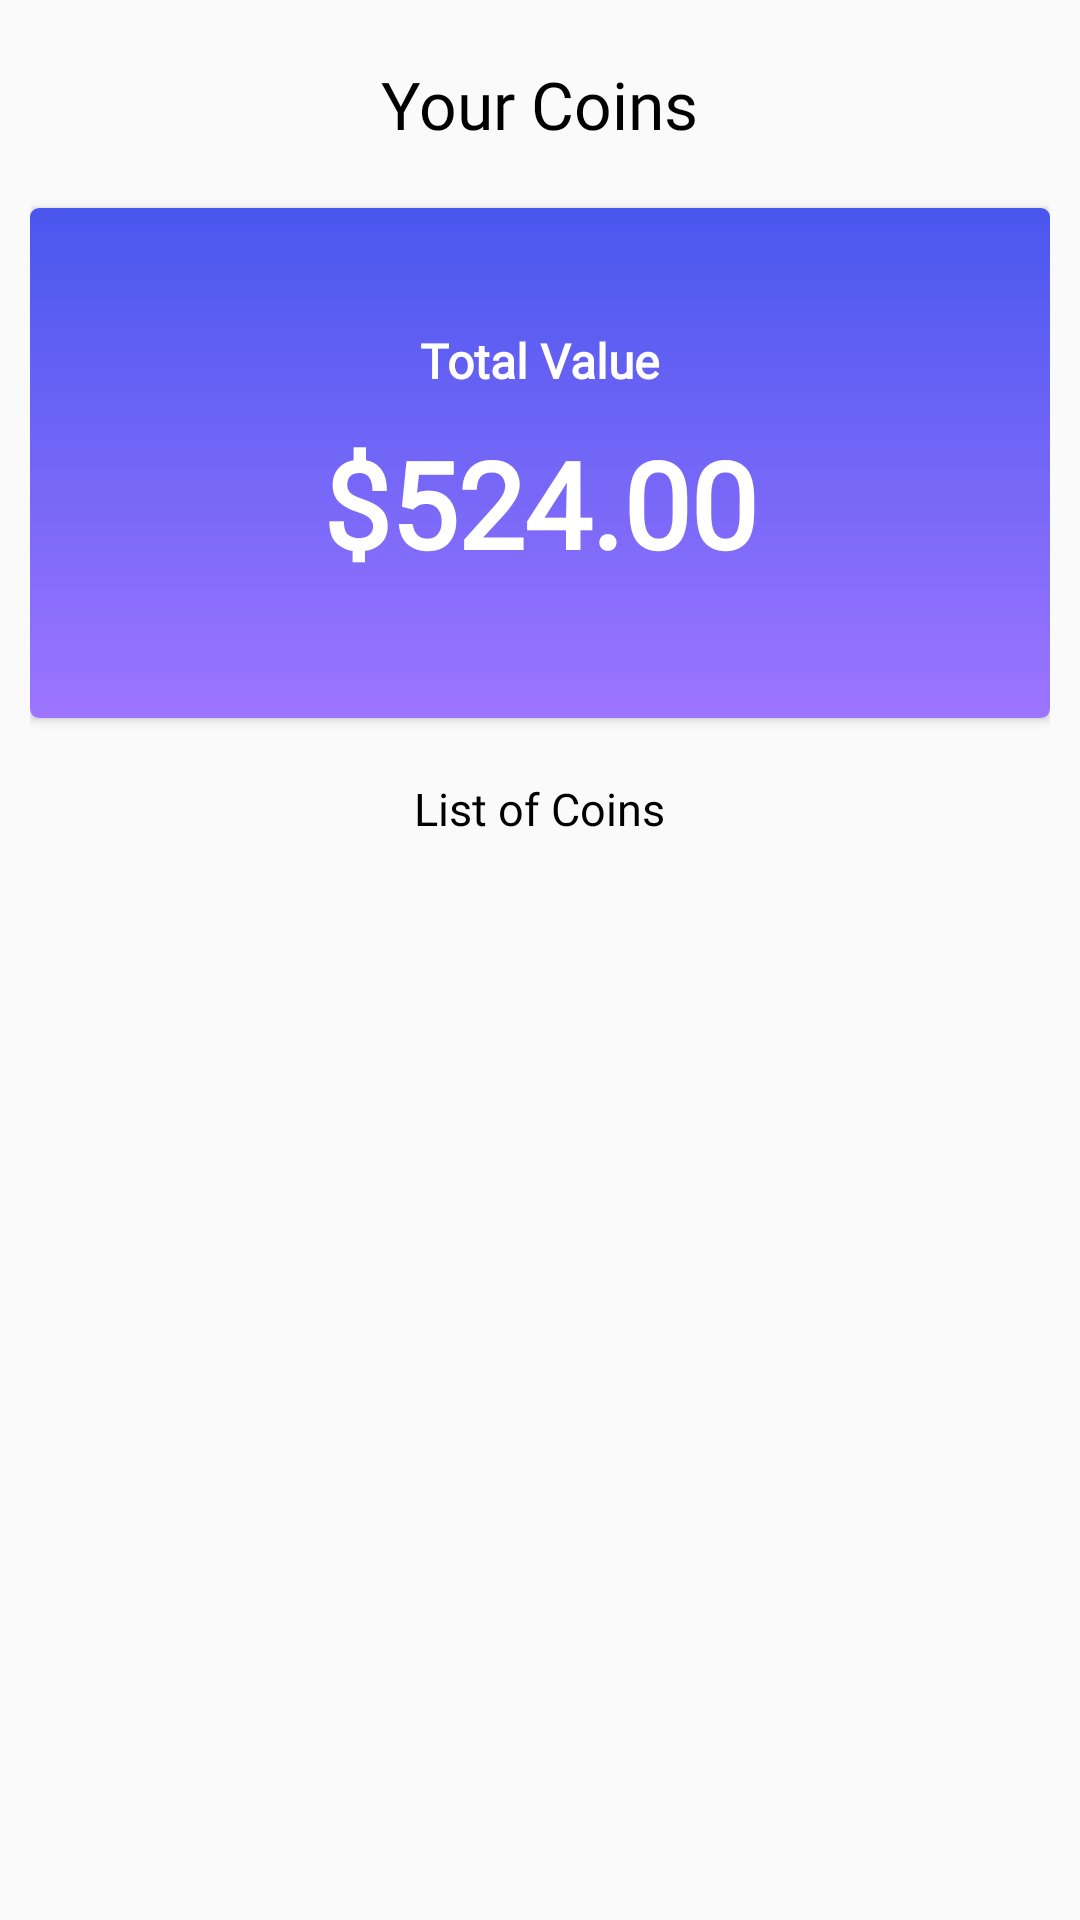

Produce the Android XML layout that renders to this screen, including the resource entries it uses.
<!-- AndroidManifest.xml: application theme Theme.StockTracker -->
<!-- res/layout/header.xml -->
<?xml version="1.0" encoding="utf-8"?>
<RelativeLayout xmlns:android="http://schemas.android.com/apk/res/android"
    xmlns:app="http://schemas.android.com/apk/res-auto"
    android:layout_width="match_parent"
    android:layout_height="300dp"
    android:padding="10dp"
    android:background="#fafafa">

    <TextView
        android:id="@+id/textView8"
        android:layout_width="wrap_content"
        android:layout_height="wrap_content"
        android:text="Your Coins"
        android:textColor="@color/black"
        android:textSize="22sp"
        android:fontFamily="@font/antic_slab"
        android:layout_marginTop="10dp"
        android:layout_centerHorizontal="true"
        android:layout_marginBottom="20dp"/>

    <androidx.cardview.widget.CardView
        android:layout_width="match_parent"
        android:layout_height="170dp"
        android:layout_below="@+id/textView8"
        app:cardCornerRadius="3dp"
        android:id="@+id/cardView">

       <RelativeLayout
           android:layout_height="match_parent"
           android:layout_width="match_parent"
           android:background="@drawable/gradient_drawable">
           <TextView
               android:id="@+id/textView13"
               android:layout_width="wrap_content"
               android:layout_height="wrap_content"
               android:text="Total Value"
               android:textSize="16sp"
               android:textColor="@color/white"
               android:textStyle="bold"
               android:fontFamily="@font/antic_slab"
               android:layout_centerHorizontal="true"
               android:layout_marginTop="40dp"/>

           <TextView
               android:id="@+id/textView14"
               android:layout_width="wrap_content"
               android:layout_height="wrap_content"
               android:text="$524.00"
               android:layout_below="@+id/textView13"
               android:layout_centerHorizontal="true"
               android:layout_marginTop="10dp"
               android:fontFamily="@font/antic_slab"
               android:textSize="40sp"
               android:textStyle="bold"
               android:textColor="@color/white"/>

       </RelativeLayout>
    </androidx.cardview.widget.CardView>
    <TextView
        android:id="@+id/textListCoins"
        android:layout_width="wrap_content"
        android:layout_height="wrap_content"
        android:text="List of Coins"
        android:textColor="@color/black"
        android:textSize="15sp"
        android:fontFamily="@font/antic_slab"
        android:layout_below="@+id/cardView"
        android:layout_marginTop="20dp"
        android:layout_centerHorizontal="true"/>
</RelativeLayout>
<!-- resources referenced by this layout -->
<resources>
  <color name="black">#FF000000</color>
  <color name="white">#FFFFFFFF</color>
  <!-- drawable gradient_drawable (drawable) -->
  <?xml version="1.0" encoding="utf-8"?>
  <shape xmlns:android="http://schemas.android.com/apk/res/android">
      <gradient
          android:startColor = "#9D75FF"
          android:endColor = "#4957EE"
          android:angle = "90"
          android:type = "linear" />
  </shape>
  <style name="Theme.StockTracker" parent="Theme.MaterialComponents.DayNight.DarkActionBar">
          
          <item name="colorPrimary">@color/light_blue</item>
          <item name="colorPrimaryVariant">@color/purple_700</item>
          <item name="colorOnPrimary">@color/white</item>
          
          <item name="colorSecondary">@color/teal_200</item>
          <item name="colorSecondaryVariant">@color/teal_700</item>
          <item name="colorOnSecondary">@color/black</item>
          
          <item name="android:statusBarColor" tools:targetApi="l">@color/light_blue_800</item>
          
      </style>
  <color name="light_blue">#03A9F4</color>
  <color name="purple_700">#FF3700B3</color>
  <color name="teal_200">#FF03DAC5</color>
  <color name="teal_700">#FF018786</color>
  <color name="light_blue_800">#0277BD</color>
</resources>
